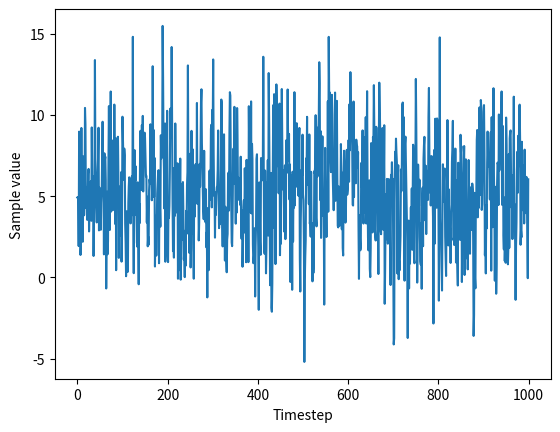

The script that saved this image:
#!/usr/bin/python3

import numpy as np

##
# @class AR1_model
# @brief An order 1 autoregressive model with
#        a gaussian seed. Used for simulating
#        wind speeds in one direction.
##
class AR1_model:

    ##
    # @brief Initialization procedure
    ##
    def __init__(self, phi=0.3, mean=0, variance=1):
        # Process mean
        self.mean = mean
        # Process variance
        self.variance = variance
        # Autoregression parameter
        self.phi = phi
        # Constant term in the AR(1) process (derived parameter)
        self.c = self.mean * (1 - self.phi)
        # Standard deviation of the gaussian seed (derived parameter)
        self.normdist_stddev = np.sqrt((1 - self.phi**2) * self.variance)
        # Current sample initialization
        self.xCur = mean
        
    ##
    # @brief Wrapper for numpy normal sampler
    ##
    def sample_normal(self):
        return np.random.normal(0, self.normdist_stddev)

    ## 
    # @brief Computes the next sample and updates the internal value
    # @return The next sample
    ##
    def update(self):
        self.xCur = self.c + self.phi * self.xCur + self.sample_normal()
        return self.xCur

    ## 
    # @brief Convenience method: Sample value getter
    # @return Current sample value
    ##
    def getCurrentSample(self):
        return self.xCur


##
# Execute this script to test the model
##    
if __name__ == '__main__':

    # Import plotting library
    import matplotlib.pyplot as plt

    # Create an AR1 model instance
    ar1 = AR1_model(phi=0.3, mean=5, variance=10)

    # Print out the parameters
    print("AR1-model parameters:")
    print("Process mean = " + str(ar1.mean))
    print("Process variance = " + str(ar1.variance))
    print("Autoregression parameter phi = " + str(ar1.phi))
    print("Autoregression constant parameter c = " + str(ar1.c))
    print("Normal distribution stddev = " + str(ar1.normdist_stddev))
    print("Initialized sample value = " + str(ar1.xCur))

    # Simulation parameters
    N = 1000
    kAxis = range(N)

    # Simulation result container
    samples = np.array([])

    # Simulate and store results
    for k in kAxis:
        samples = np.append(samples, ar1.update())

    # Plot results
    plt.plot(kAxis, samples)
    plt.xlabel('Timestep')
    plt.ylabel('Sample value')
    plt.show()